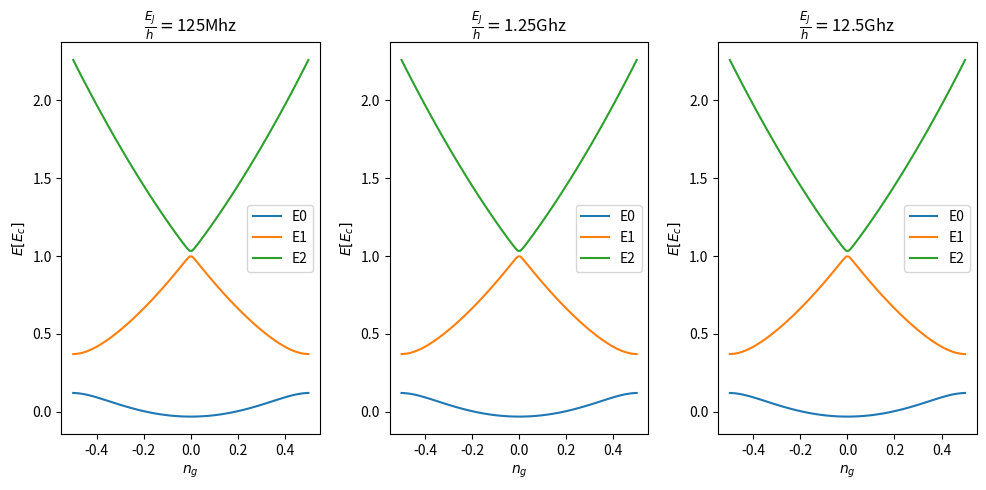

This figure's Python source: (Note: this script raises an exception after producing the figure.)
# -*- coding: utf-8 -*-
"""
Spyder Editor

"""


import numpy as np
import matplotlib.pyplot as plt
from numpy import linalg as LA

def level(n,n_g):
    lev = ((n)**2 - 2*n*n_g + (n_g)**2)
    return lev

def e(E_j,E_c):
    return (-E_j/(2*E_c))*np.ones(100)

#part a
h = 6.63e-34
E_c = (500e6)*h

E_j=  [125e6*h, 125e7*h, 125e8*h]


n_g = np.linspace(-0.5,0.5,100)

zero = np.zeros(100)

ejvals = ['125Mhz','1.25Ghz','12.5Ghz']

#plot into 3 by 1 subplot
fig, axes = plt.subplots(1,3, figsize=(10,5))
for p in range(3):
    
    ej = e(E_j[0],E_c)

    a = np.array([[level(-1, n_g), ej, zero],
               [ej, level(0, n_g), ej],
               [zero, ej, level(1, n_g)]]).T

    eigenvalues, eigenvectors = LA.eig(a)

    eigenvalues = np.sort(eigenvalues)
    
    #eigenvectors need to match eigenvalues

    #plot results
    for i in range(3):
        E = eigenvalues[:,i]
        axes[p].plot(n_g, E , label = 'E'+str(i))
        axes[p].set_xlabel(f'$n_g$')
        axes[p].set_ylabel(f'$E [E_c]$')
        axes[p].title.set_text(r'$\frac{E_J}{h} =$'+str(ejvals[p]))
        axes[p].legend()
        
fig.tight_layout()

#%%

#part b

e = [f'$|<n|E_0>|^2$',f'$|<n|E_1>|^2$',f'$|<n|E_2>|^2$']
ejvals = [r'$\frac{E_J}{h} =125Mhz$',r'$\frac{E_J}{h} =1.25Ghz$',r'$\frac{E_J}{h} =12.5Ghz$']

# plot into three by three subplots
fig, axes = plt.subplots(3,3, figsize=(10,10))
for q in range(3):
    for p in range(3):
        ej = E_j[q]*np.ones(100)

        a = np.array([[level(0, E_c, n_g), ej, zero],
               [ej, level(1, E_c, n_g), ej],
               [zero, ej, level(2, E_c, n_g)]]).T

        eigenvalues, eigenvectors = LA.eig(a)

        for i in range(3):
            prob = eigenvectors[:,i,p]**2
            axes[q,p].plot(n_g, prob , label = r'$<$'+str(i)+'|')
            axes[q,p].set_xlabel(f'$n_g$')
            axes[q,p].set_ylabel(f'$probability$')
            axes[q,p].title.set_text(str(e[p])+','+str(ejvals[q]))
            axes[q,p].legend()

fig.tight_layout()

#%%

#part c

#lets consider for 125Mhz and ng =0.5

n_g = 0.5

E_j =  [125e6*h, 125e7*h, 125e8*h]

E_c = (500e6)*h

zero = 0 #np.zeros(3)


empty =[]

for i in range(3):
    ej = E_j[i] 
    
    a = np.array([[level(0, E_c, n_g), ej, zero],
               [ej, level(1, E_c, n_g), ej],
               [zero, ej, level(2, E_c, n_g)]]).T


    eigenvalues, eigenvectors = LA.eig(a)
    
    b = np.abs(eigenvectors[1,:])
    c = np.abs(eigenvectors[2,:])


    inside = -(b)**4 -4*(b*c)**2 -4*(c)**4 +(b)**2 +(c)**2  
    
    uncertainty = np.sqrt(np.abs(inside))
    
    empty.append(uncertainty)



y= np.concatenate(empty).reshape(3,3).T

x = np.repeat(E_j,3).reshape(3,3).T

x = x/E_c
plt.figure()
for i in range(3):
    plt.plot(x[i,:], y[i,:],label = 'E_'+str(i))
    plt.xlabel(f'$E_j[E_c]$')
    plt.ylabel(f'uncertainty in number state $\Delta n$')
    plt.title(f'Uncertainty against $E_j$')
    plt.legend()


#%%

#eigenvalues at n_g = 0 for part a

def level(n, E_c , n_g):
    lev = E_c*((n)**2 - 2*n*n_g + (n_g)**2)
    return lev

#part a
h = 6.63e-34
E_c = (500e6)*h

E_j=  125e8*h


z = -E_j/E_c -0.5*np.sqrt(2*E_j/E_c) -3/48

x = -E_j/E_c -1.5*np.sqrt(2*E_j/E_c) -15/48

c = -E_j/E_c -2.5*np.sqrt(2*E_j/E_c) -39/48

n_g = 0

zero = 0

ej = E_j

a = np.array([[level(0, E_c, n_g), ej, zero],
               [ej, level(1, E_c, n_g), ej],
               [zero, ej, level(2, E_c, n_g)]]).T /E_c

eigenvalues, eigenvectors = LA.eig(a)




b = np.array([[z, 0, -0.1767],
               [0, x, 0],
               [-0.1767, 0, c]]).T 

eigenvaluesb, eigenvectorsb = LA.eig(b)

#compare values from analytical and numerical
for i in range(3):
    print('E_'+str(i)+' numerical='+str(eigenvalues[i]))
    print('E_'+str(i)+' analytical='+str(eigenvaluesb[i]))
    print('')




